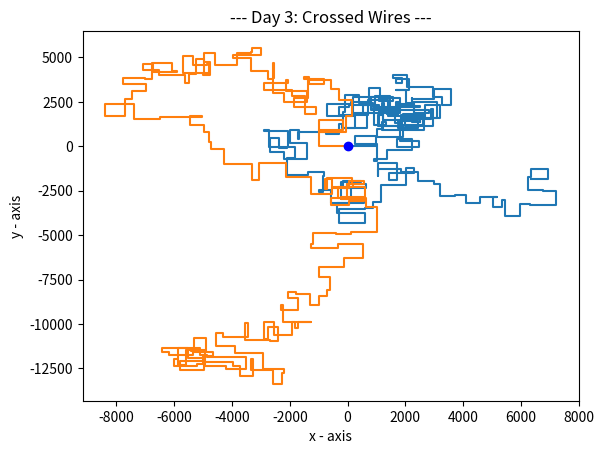

The script that saved this image:
import matplotlib.pyplot as plt


class Wire:
    
    def __init__(self):
        self.x_points = [0]
        self.y_points = [0]
    
    def PlotPoints(self, command: list, origin=False):
        y_plane = 0
        x_plane = 0
        for cm in command:
            direction = cm[0]
            distance = int(cm[1:])
            if direction == "R":
                x_plane += distance
            elif direction == "U":
                y_plane += distance
            elif direction == "L":
                x_plane += -distance
            elif direction == "D":
                y_plane += -distance
            else:
                raise Exception("Bad command given.")
            self.y_points.append(y_plane)
            self.x_points.append(x_plane)
        if origin:
            plt.plot(self.x_points, self.y_points, "bo")
        else:
            plt.plot(self.x_points, self.y_points)


line_one_path = "R1000,U564,L752,D449,R783,D938,L106,U130,R452,U462,R861,U654,L532,D485,R761,U336,L648," \
                "U671,L618,U429,R122,D183,L395,U662,R900,U644,L168,D778,L268,U896,L691,D852,L987,U462,R346," \
                "U103,R688,U926,R374,D543,R688,D682,R992,D140,L379,D245,L423,D504,R957,U937,L67,D560,L962," \
                "U275,R688,D617,L778,U581,R672,D402,R3,U251,R593,U897,L866,U189,L8,D5,R761,U546,R594,D880," \
                "L318,U410,L325,U564,L889,U688,L472,D146,R317,D314,L229,U259,R449,D630,L431,U4,R328,D727," \
                "R298,D558,R81,D508,L160,U113,L994,U263,L193,D631,R881,D608,L924,U447,R231,U885,L157,D739," \
                "R656,D121,R704,U437,L710,D207,R150,U406,R816,U683,R496,D715,L899,U757,L579,D684,L85,D354," \
                "R198,D411,R818,U772,L910,U493,R38,D130,L955,U741,R744,D224,L485,U201,L903,D904,R748,U288," \
                "R34,U673,R503,D931,L190,U547,L83,D341,R459,U114,L758,U220,L506,U444,L472,D941,L68,D910," \
                "R415,U668,L957,U709,R817,U116,R699,D424,R548,D285,R347,U396,R791,U62,L785,D360,L628,U415," \
                "L568,D429,R154,D840,L865,U181,L106,D564,L452,U156,L967,D421,R41,U500,L316,D747,R585,D858," \
                "L809,U402,L484,U752,R319,D563,R273,U84,R53,U874,L849,U90,R194,D969,R907,D625,L298,D984," \
                "R744,U172,R537,D177,L14,D921,L156,U133,R429,D787,R688,U894,L154,U192,R663,D225,L781,U426," \
                "R623,D60,L723,D995,R814,D195,L951,D594,R994,D543,L893,U781,R899,U85,R270,U303,R256,U977," \
                "R894,U948,R270,D301,L874,D388,R290,U986,L660,D741,L25,U381,R814,D150,R578,D529,R550,D176," \
                "R221,D653,R529,U83,R351,D462,R492,U338,R611,D5,L137,D547,R305,U356,R83,D880,R522,U681," \
                "R353,D54,R910,U774,L462,U48,L511,U750,R98,U455,R585,D579,L594"
line_one_path = line_one_path.split(",")

line_two_path = "L1003,U936,R846,U549,L824,D684,R944,U902,R177,U875,L425,U631,L301,U515,L790,D233,R49,U408," \
                "L184,D103,R693,D307,L557,D771,L482,D502,R759,D390,L378,U982,L430,U337,L970,U400,R829,U212," \
                "L92,D670,R741,D566,L797,U477,L377,U837,R19,U849,L21,D870,L182,U414,L586,U768,L637,U135," \
                "R997,U405,L331,D256,L22,D46,L504,D660,L757,U676,L360,D499,R180,D723,L236,U78,R218,U523," \
                "L71,D60,L485,U503,L352,D969,R747,U831,L285,D859,L245,D517,L140,U463,L895,U284,L546,U342," \
                "R349,D438,R816,U21,L188,U482,L687,D903,L234,U15,L758,D294,R789,D444,L498,D436,L240,D956," \
                "L666,U686,R978,D827,R919,U108,R975,D35,R475,U59,L374,U24,L26,D497,R454,D388,R180,D561,R80," \
                "D433,R439,D818,R962,D912,R247,U972,R948,D807,R867,D946,R725,U395,R706,U187,L17,U332,L862," \
                "D660,L70,U608,R223,D506,R592,U357,R520,D149,L572,D800,L570,D358,R648,U174,R520,U153,L807," \
                "U92,R840,U560,L938,D599,R972,D539,R385,D495,L26,D894,L907,D103,L494,U51,L803,D620,L68," \
                "D226,R947,U210,R864,D755,L681,D520,L867,D577,R378,D741,L91,D294,L289,D531,L301,U638,L496," \
                "U83,L278,D327,R351,D697,L593,U331,R91,D967,R419,D327,R78,U304,R462,D2,L656,D700,L27,D29," \
                "L598,U741,L349,D957,R161,U688,R326,D798,L263,U45,L883,U982,R116,D835,L878,U253,L232,D732," \
                "R639,D408,R997,D867,R726,D258,L65,D600,L315,U783,L761,U606,R67,D949,L475,U542,L231,U279," \
                "L950,U649,L670,D870,L264,U958,R748,D365,R252,D129,R754,U27,R571,D690,L671,U143,L750,U303," \
                "L412,U24,L443,D550,R826,U699,L558,U543,L881,D204,R248,D192,R813,U316,L76,D78,R523,U716," \
                "L422,D793,R684,D175,L347,D466,L219,D140,L803,U433,R96"
line_two_path = line_two_path.split(",")

wire = [0, 0]
wire[0] = Wire()
wire[1] = Wire()
central_port = Wire()
wire[0].PlotPoints(line_one_path)  # converts list commands to plotted points
wire[1].PlotPoints(line_two_path)  # converts list commands to plotted points
central_port.PlotPoints([], True)

# creates graph window
plt.xlabel('x - axis')
plt.ylabel('y - axis')
plt.title('--- Day 3: Crossed Wires ---')
plt.show()
